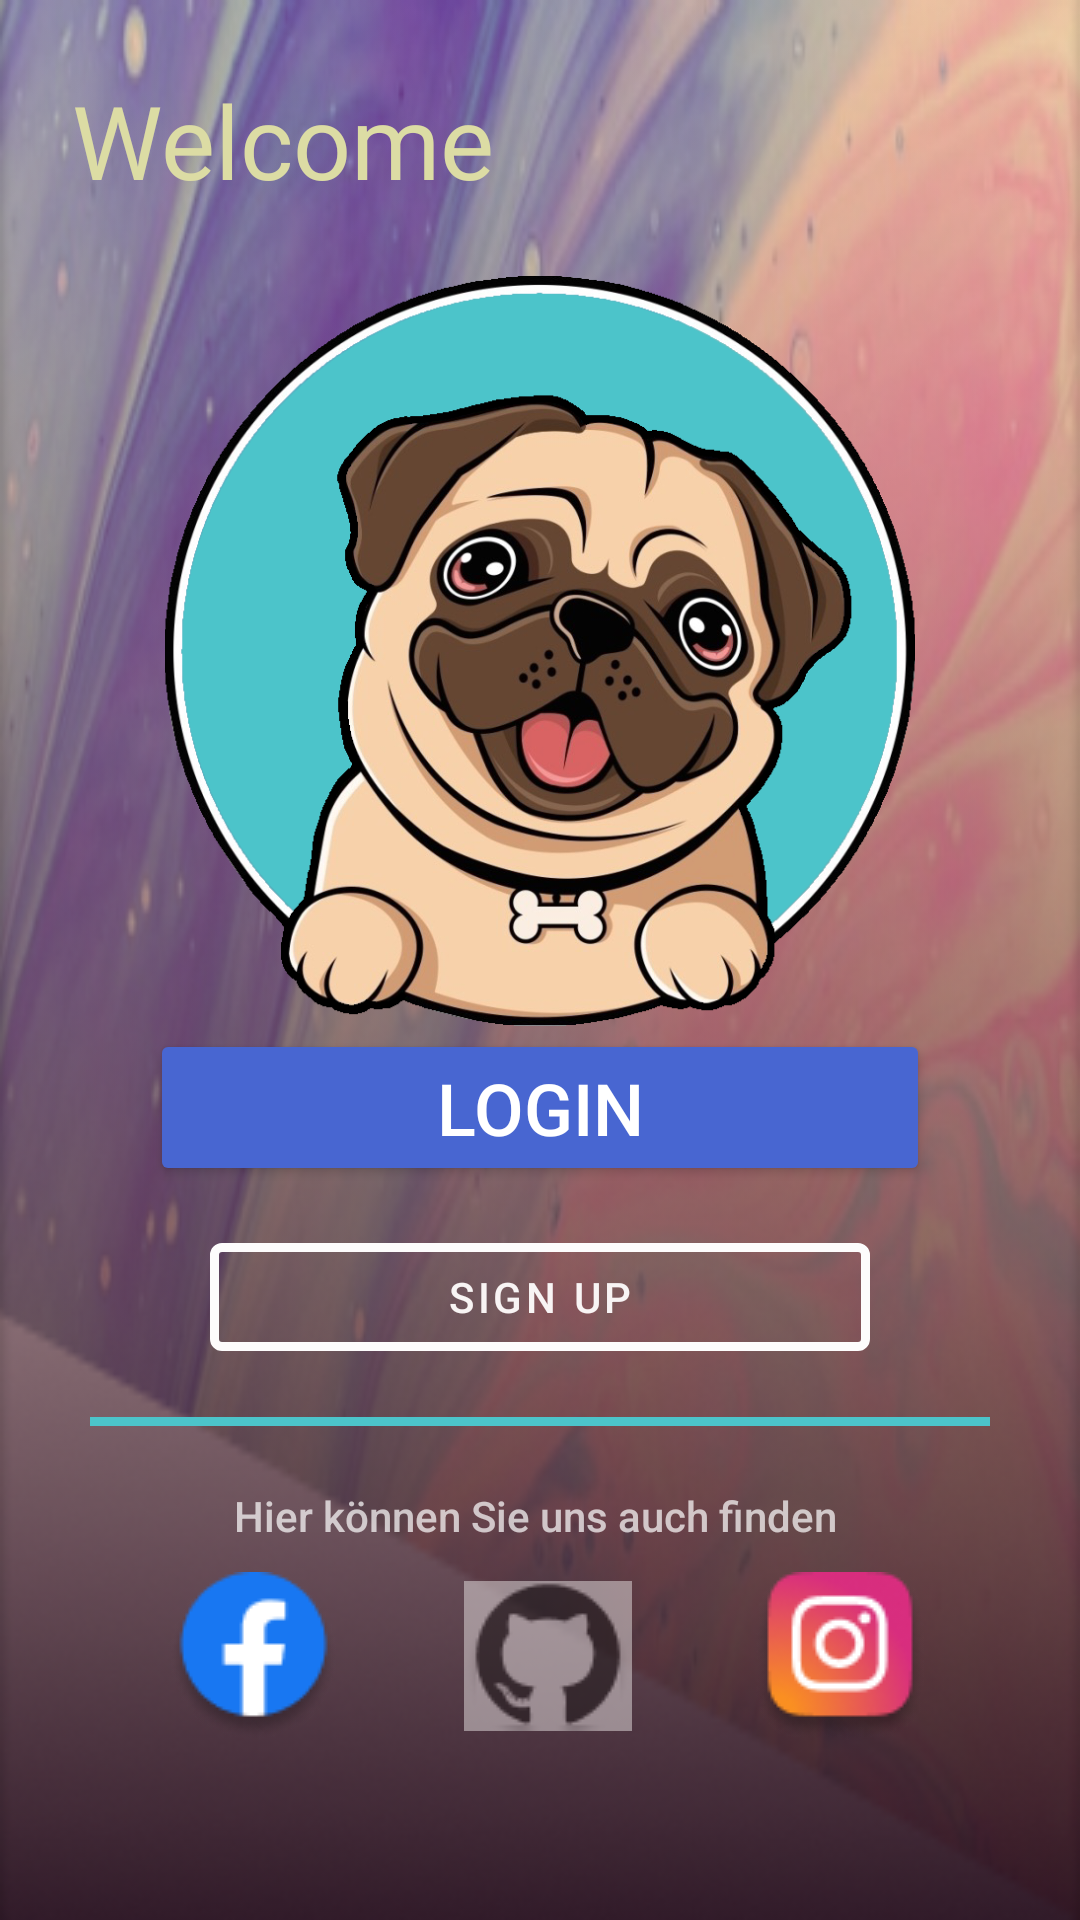

Layout XML and referenced resources for this Android screen:
<!-- AndroidManifest.xml: application theme Theme.EinfachTierisch -->
<!-- res/layout/fragment_home.xml -->
<?xml version="1.0" encoding="utf-8"?>
<androidx.constraintlayout.widget.ConstraintLayout xmlns:android="http://schemas.android.com/apk/res/android"
    xmlns:app="http://schemas.android.com/apk/res-auto"
    xmlns:tools="http://schemas.android.com/tools"
    android:layout_width="match_parent"
    android:layout_height="match_parent"
    android:background="#F6F3F3"
    tools:context=".ui.home.HomeFragment">

    <TextView
        android:id="@+id/text_dashboard"
        android:layout_width="match_parent"
        android:layout_height="wrap_content"
        android:layout_marginStart="8dp"
        android:layout_marginTop="8dp"
        android:layout_marginEnd="8dp"
        android:textAlignment="center"
        android:textSize="20sp"
        app:layout_constraintBottom_toBottomOf="parent"
        app:layout_constraintEnd_toEndOf="parent"
        app:layout_constraintStart_toStartOf="parent"
        app:layout_constraintTop_toTopOf="parent" />

    <ImageView
        android:id="@+id/backgroundimage_gradient"
        android:layout_width="0dp"
        android:layout_height="0dp"
        android:adjustViewBounds="true"
        android:background="@drawable/backgroundtop"
        android:scaleType="centerCrop"
        android:src="@drawable/adroidskill2"
        app:layout_constraintBottom_toBottomOf="parent"
        app:layout_constraintEnd_toEndOf="parent"
        app:layout_constraintStart_toStartOf="parent"
        app:layout_constraintTop_toTopOf="parent" />


    <TextView
        android:id="@+id/greetingtext"
        android:layout_width="wrap_content"
        android:layout_height="wrap_content"
        android:layout_marginStart="24dp"
        android:layout_marginTop="24dp"
        android:fontFamily="@font/asset"
        android:text="Welcome "
        android:textColor="#DCDCA4"
        android:textSize="34sp"
        app:layout_constraintStart_toStartOf="parent"
        app:layout_constraintTop_toTopOf="@+id/backgroundimage_gradient" />

    <Button
        android:id="@+id/getStartedBtn"
        android:layout_width="260dp"
        android:layout_height="wrap_content"
        android:layout_marginBottom="8dp"
        android:backgroundTint="#FF4866D1"
        android:text="Login"
        android:textSize="24sp"
        app:cornerRadius="10dp"
        app:layout_constraintBottom_toTopOf="@+id/registerButton"
        app:layout_constraintEnd_toEndOf="parent"
        app:layout_constraintStart_toStartOf="parent"
        app:layout_constraintTop_toBottomOf="@+id/text_dashboard"
        app:strokeColor="#050404"
        tools:ignore="UnknownIdInLayout" />

    <com.google.android.material.button.MaterialButton
        android:id="@+id/registerButton"
        style="@style/Widget.MaterialComponents.Button.OutlinedButton"
        android:layout_width="220dp"
        android:layout_height="wrap_content"
        android:text="sign up"
        android:textColor="#F8F4F4"
        app:layout_constraintBottom_toTopOf="@+id/imageView10"
        app:layout_constraintEnd_toEndOf="@+id/getStartedBtn"
        app:layout_constraintStart_toStartOf="@+id/getStartedBtn"
        app:layout_constraintTop_toBottomOf="@+id/text_dashboard"
        app:strokeColor="#FDFCFC"
        app:strokeWidth="3dp"
        tools:ignore="UnknownIdInLayout" />

    <ImageView
        android:id="@+id/facebookicon"
        android:layout_width="wrap_content"
        android:layout_height="wrap_content"
        android:layout_marginStart="56dp"
        android:layout_marginBottom="60dp"
        android:clickable="true"
        android:contentDescription="@string/facebooklink"
        android:src="@drawable/facebookicon"
        app:layout_constraintBottom_toBottomOf="parent"
        app:layout_constraintStart_toStartOf="parent" />

    <ImageView
        android:id="@+id/instagramicon"
        android:layout_width="wrap_content"
        android:layout_height="wrap_content"
        android:layout_marginEnd="52dp"
        android:clickable="true"
        android:contentDescription="@string/instagramlink"
        android:src="@drawable/instagramicon"
        app:layout_constraintBottom_toBottomOf="@+id/facebookicon"
        app:layout_constraintEnd_toEndOf="parent"
        app:layout_constraintTop_toTopOf="@+id/facebookicon" />

    <View
        android:id="@+id/divider"
        android:layout_width="300dp"
        android:layout_height="3dp"
        android:layout_marginTop="16dp"
        android:background="#4CC4CA"
        app:layout_constraintEnd_toEndOf="parent"
        app:layout_constraintStart_toStartOf="parent"
        app:layout_constraintTop_toBottomOf="@+id/registerButton" />

    <TextView
        android:id="@+id/textView"
        android:layout_width="wrap_content"
        android:layout_height="wrap_content"
        android:layout_marginTop="8dp"
        android:fontFamily="sans-serif-medium"
        android:text="Hier können Sie uns auch finden "
        app:layout_constraintBottom_toTopOf="@+id/imageView10"
        app:layout_constraintEnd_toEndOf="@+id/registerButton"
        app:layout_constraintStart_toStartOf="@+id/registerButton"
        app:layout_constraintTop_toBottomOf="@+id/divider" />

    <ImageView
        android:id="@+id/giticon_vector"
        android:layout_width="wrap_content"
        android:layout_height="250dp"
        android:layout_marginTop="92dp"
        android:src="@drawable/logocyan"
        app:layout_constraintEnd_toEndOf="parent"
        app:layout_constraintHorizontal_bias="0.0"
        app:layout_constraintStart_toStartOf="parent"
        app:layout_constraintTop_toTopOf="@+id/backgroundimage_gradient" />

    <ImageView
        android:id="@+id/imageView10"
        android:layout_width="wrap_content"
        android:layout_height="wrap_content"
        android:alpha=".5"
        android:background="#E8E3E3"
        android:src="@drawable/giticon"
        app:layout_constraintBottom_toBottomOf="@+id/instagramicon"
        app:layout_constraintEnd_toStartOf="@+id/instagramicon"
        app:layout_constraintStart_toEndOf="@+id/facebookicon"
        app:layout_constraintTop_toTopOf="@+id/facebookicon" />

</androidx.constraintlayout.widget.ConstraintLayout>
<!-- resources referenced by this layout -->
<resources>
  <!-- drawable adroidskill2: png bitmap (drawable, 193683 bytes) -->
  <!-- drawable backgroundtop: png bitmap (drawable, 154270 bytes) -->
  <!-- drawable facebookicon: png bitmap (drawable, 2805 bytes) -->
  <!-- drawable giticon: png bitmap (drawable, 1960 bytes) -->
  <!-- drawable instagramicon: png bitmap (drawable, 5285 bytes) -->
  <!-- drawable logocyan: png bitmap (drawable, 433522 bytes) -->
  <string name="facebooklink">facebooklink</string>
  <string name="instagramlink">instagramlink</string>
  <style name="Theme.EinfachTierisch" parent="Theme.MaterialComponents.NoActionBar">
          
          <item name="colorPrimary">@color/purple_500</item>
          <item name="colorPrimaryVariant">@color/purple_700</item>
          <item name="colorOnPrimary">@color/white</item>
          
          <item name="colorSecondary">@color/teal_200</item>
          <item name="colorSecondaryVariant">@color/teal_700</item>
          <item name="colorOnSecondary">@color/black</item>
          
          <item name="android:statusBarColor">#053700B3</item>
          
      </style>
  <!-- not gathered from this repository: default colours our renderer supplied (Android Studio template values) -->
  <color name="purple_500">#FF6200EE</color>
  <color name="purple_700">#FF3700B3</color>
  <color name="teal_200">#FF03DAC5</color>
  <color name="teal_700">#FF018786</color>
  <color name="black">#FF000000</color>
  <color name="white">#FFFFFFFF</color>
</resources>
